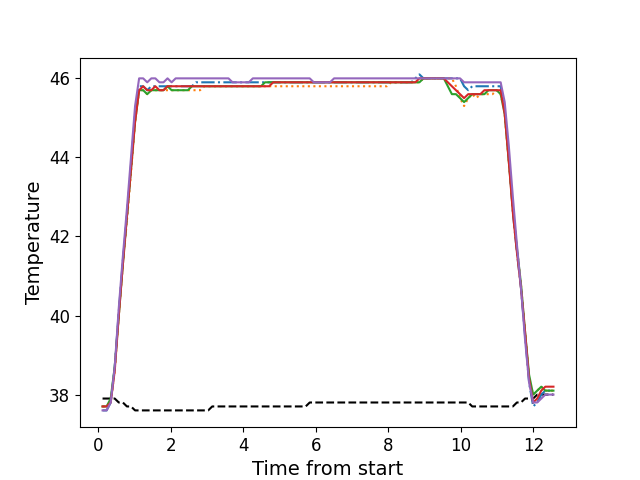

Data behind this chart, as committed beside it:
, times, neutral, z1, z2, z3, z4, z5
0, 0.1146, 37.9, 37.6, 37.7, 37.7, 37.7, 37.6
1, 0.2268, 37.9, 37.6, 37.7, 37.7, 37.7, 37.6
2, 0.3394, 37.9, 37.8, 37.8, 37.9, 37.8, 37.8
3, 0.4504, 37.9, 38.7, 38.6, 38.7, 38.6, 38.7
4, 0.563, 37.8, 40.1, 40.0, 40.0, 40.0, 40.2
5, 0.6756, 37.8, 41.4, 41.3, 41.3, 41.3, 41.5
6, 0.7867, 37.7, 42.5, 42.4, 42.5, 42.5, 42.7
7, 0.8993, 37.7, 43.8, 43.6, 43.7, 43.7, 44.0
8, 1.012, 37.6, 45.1, 44.9, 44.9, 44.9, 45.3
9, 1.124, 37.6, 45.8, 45.7, 45.7, 45.7, 46.0
10, 1.235, 37.6, 45.8, 45.7, 45.7, 45.8, 46.0
11, 1.348, 37.6, 45.7, 45.6, 45.6, 45.7, 45.9
12, 1.46, 37.6, 45.8, 45.7, 45.7, 45.7, 46.0
13, 1.571, 37.6, 45.8, 45.7, 45.7, 45.8, 46.0
14, 1.684, 37.6, 45.8, 45.7, 45.7, 45.7, 45.9
15, 1.796, 37.6, 45.8, 45.7, 45.7, 45.7, 45.9
16, 1.908, 37.6, 45.8, 45.7, 45.8, 45.8, 46.0
17, 2.02, 37.6, 45.8, 45.7, 45.7, 45.8, 45.9
18, 2.132, 37.6, 45.8, 45.7, 45.7, 45.8, 46.0
19, 2.244, 37.6, 45.8, 45.7, 45.7, 45.8, 46.0
20, 2.356, 37.6, 45.8, 45.7, 45.7, 45.8, 46.0
21, 2.469, 37.6, 45.8, 45.7, 45.7, 45.8, 46.0
22, 2.58, 37.6, 45.8, 45.7, 45.8, 45.8, 46.0
23, 2.693, 37.6, 45.9, 45.7, 45.8, 45.8, 46.0
24, 2.804, 37.6, 45.9, 45.7, 45.8, 45.8, 46.0
25, 2.917, 37.6, 45.9, 45.8, 45.8, 45.8, 46.0
26, 3.029, 37.6, 45.9, 45.8, 45.8, 45.8, 46.0
27, 3.14, 37.7, 45.9, 45.8, 45.8, 45.8, 46.0
28, 3.253, 37.7, 45.9, 45.8, 45.8, 45.8, 46.0
29, 3.365, 37.7, 45.9, 45.8, 45.8, 45.8, 46.0
30, 3.476, 37.7, 45.9, 45.8, 45.8, 45.8, 46.0
31, 3.589, 37.7, 45.9, 45.8, 45.8, 45.8, 46.0
32, 3.701, 37.7, 45.9, 45.8, 45.8, 45.8, 45.9
33, 3.813, 37.7, 45.9, 45.8, 45.8, 45.8, 45.9
34, 3.925, 37.7, 45.9, 45.8, 45.8, 45.8, 45.9
35, 4.037, 37.7, 45.9, 45.8, 45.8, 45.8, 45.9
36, 4.15, 37.7, 45.9, 45.8, 45.8, 45.8, 45.9
37, 4.261, 37.7, 45.9, 45.8, 45.8, 45.8, 46.0
38, 4.373, 37.7, 45.9, 45.8, 45.8, 45.8, 46.0
39, 4.485, 37.7, 45.9, 45.8, 45.8, 45.8, 46.0
40, 4.597, 37.7, 45.9, 45.8, 45.9, 45.8, 46.0
41, 4.709, 37.7, 45.9, 45.8, 45.9, 45.8, 46.0
42, 4.822, 37.7, 45.9, 45.8, 45.9, 45.9, 46.0
43, 4.933, 37.7, 45.9, 45.8, 45.9, 45.9, 46.0
44, 5.046, 37.7, 45.9, 45.8, 45.9, 45.9, 46.0
45, 5.158, 37.7, 45.9, 45.8, 45.9, 45.9, 46.0
46, 5.27, 37.7, 45.9, 45.8, 45.9, 45.9, 46.0
47, 5.381, 37.7, 45.9, 45.8, 45.9, 45.9, 46.0
48, 5.494, 37.7, 45.9, 45.8, 45.9, 45.9, 46.0
49, 5.606, 37.7, 45.9, 45.8, 45.9, 45.9, 46.0
50, 5.718, 37.7, 45.9, 45.8, 45.9, 45.9, 46.0
51, 5.83, 37.8, 45.9, 45.8, 45.9, 45.9, 46.0
52, 5.943, 37.8, 45.9, 45.8, 45.9, 45.9, 45.9
53, 6.054, 37.8, 45.9, 45.8, 45.9, 45.9, 45.9
54, 6.167, 37.8, 45.9, 45.8, 45.9, 45.9, 45.9
55, 6.278, 37.8, 45.9, 45.8, 45.9, 45.9, 45.9
56, 6.39, 37.8, 45.9, 45.8, 45.9, 45.9, 45.9
57, 6.502, 37.8, 45.9, 45.8, 45.9, 45.9, 46.0
58, 6.615, 37.8, 45.9, 45.8, 45.9, 45.9, 46.0
59, 6.726, 37.8, 45.9, 45.8, 45.9, 45.9, 46.0
... 52 more rows
